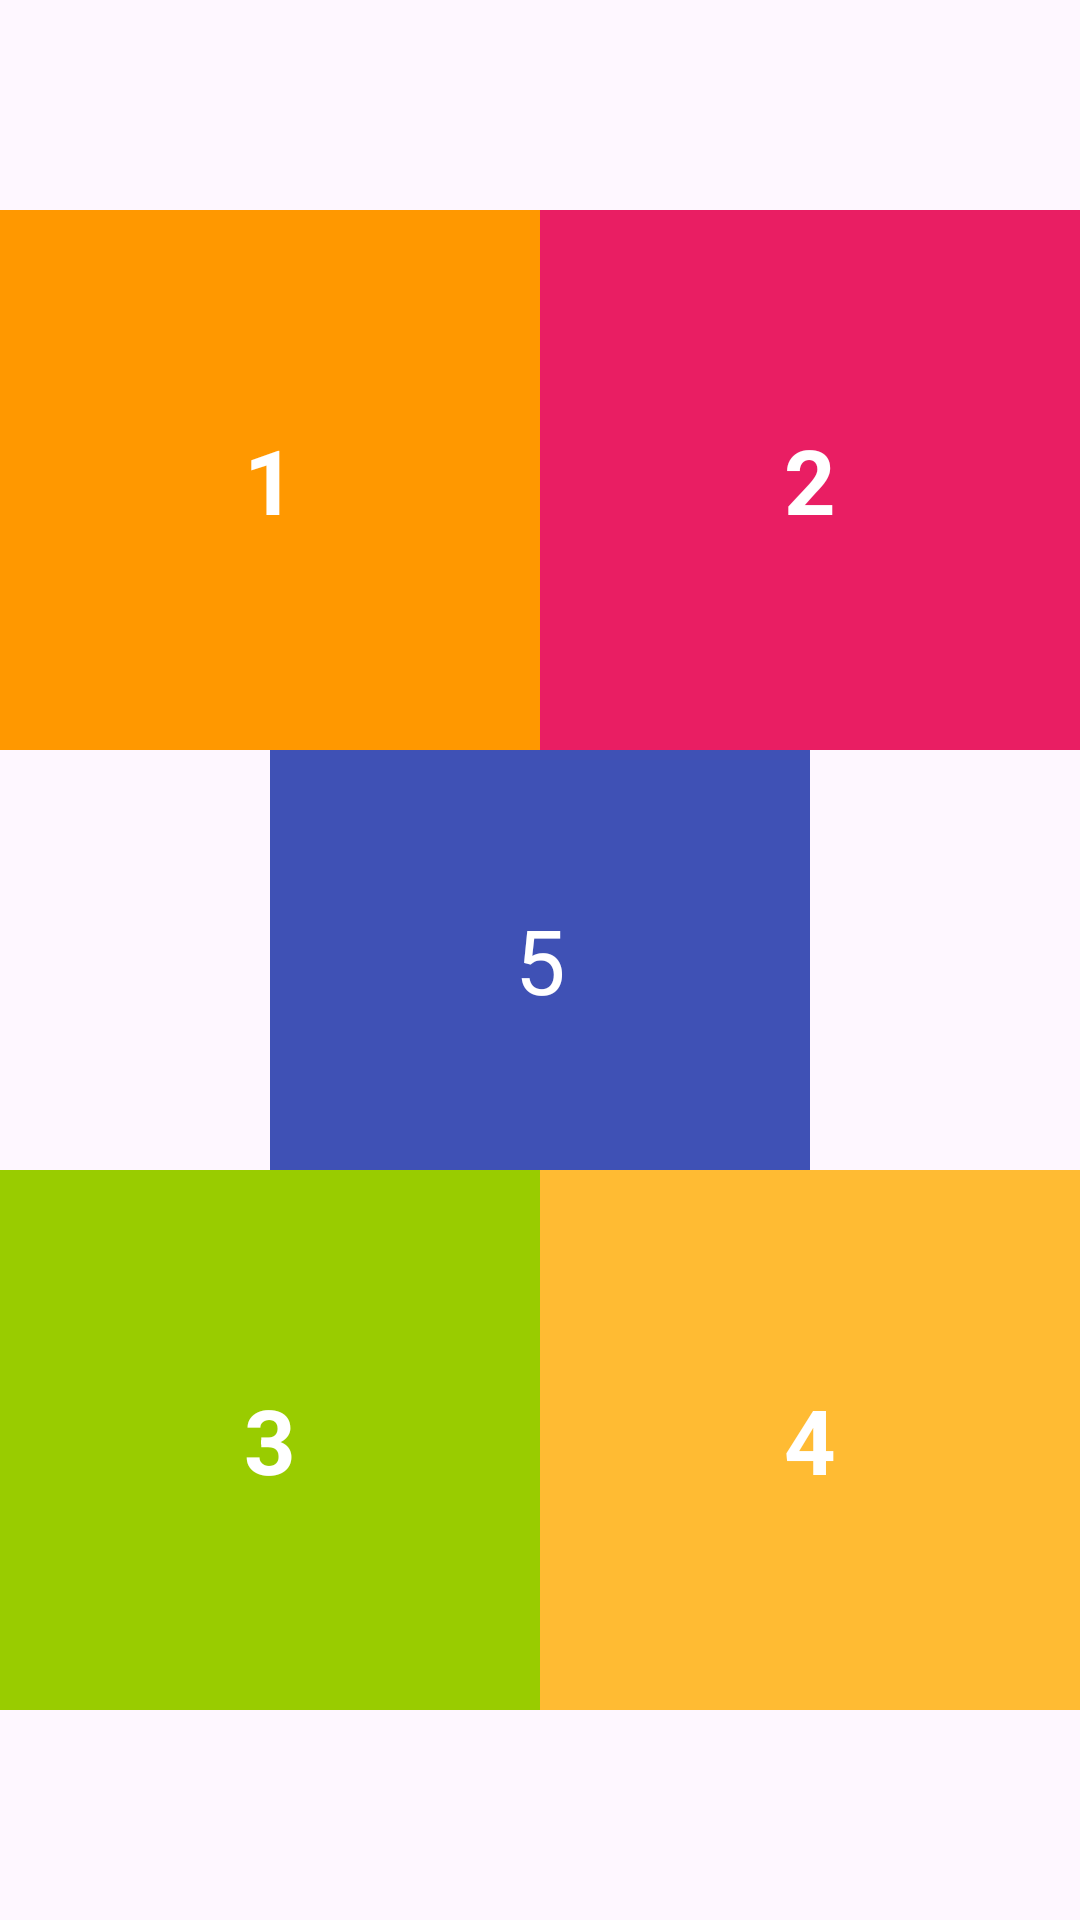

Reconstruct the res/layout file that produces this screen, plus the resources it refers to.
<!-- AndroidManifest.xml: application theme Theme.Lab3_ph34455 -->
<!-- res/layout/contrainlayout.xml -->
<?xml version="1.0" encoding="utf-8"?>
<androidx.constraintlayout.widget.ConstraintLayout xmlns:android="http://schemas.android.com/apk/res/android"
    xmlns:app="http://schemas.android.com/apk/res-auto"
    xmlns:tools="http://schemas.android.com/tools"
    android:layout_width="match_parent"
    android:layout_height="match_parent">

    <androidx.constraintlayout.widget.Guideline
        android:id="@+id/guideline1"
        android:layout_width="wrap_content"
        android:layout_height="wrap_content"
        android:orientation="horizontal"
        app:layout_constraintGuide_percent="0.5" />

    <androidx.constraintlayout.widget.Guideline
        android:id="@+id/guideline2"
        android:layout_width="wrap_content"
        android:layout_height="wrap_content"
        android:orientation="vertical"
        app:layout_constraintGuide_percent="0.5" />


    <TextView
        android:id="@+id/textView"
        android:layout_width="180dp"
        android:layout_height="180dp"
        android:background="#3F51B5"
        android:gravity="center"
        android:text="5"
        android:textColor="@color/white"
        android:textSize="30sp"
        app:layout_constraintBottom_toBottomOf="parent"
        app:layout_constraintEnd_toEndOf="parent"
        app:layout_constraintStart_toStartOf="parent"
        app:layout_constraintTop_toTopOf="parent" />

    <TextView
        android:id="@+id/view1"
        android:layout_width="180dp"
        android:layout_height="180dp"
        android:background="#FF9800"
        android:gravity="center"
        android:text="1"
        android:textColor="@color/white"
        android:textSize="30sp"
        android:textStyle="bold"
        app:layout_constraintBottom_toBottomOf="@+id/guideline1"
        app:layout_constraintEnd_toEndOf="@+id/guideline2"
        app:layout_constraintStart_toStartOf="parent"
        app:layout_constraintTop_toTopOf="parent" />

    <TextView
        android:id="@+id/view2"
        android:layout_width="180dp"
        android:layout_height="180dp"
        android:background="#E91E63"
        android:gravity="center"
        android:text="2"
        android:textColor="@color/white"
        android:textSize="30sp"
        android:textStyle="bold"
        app:layout_constraintBottom_toBottomOf="@+id/guideline1"
        app:layout_constraintEnd_toEndOf="parent"
        app:layout_constraintStart_toStartOf="@+id/guideline2"
        app:layout_constraintTop_toTopOf="parent" />

    <TextView
        android:id="@+id/view3"
        android:layout_width="180dp"
        android:layout_height="180dp"
        android:background="@android:color/holo_green_light"
        android:gravity="center"
        android:text="3"
        android:textColor="@color/white"
        android:textSize="30sp"
        android:textStyle="bold"
        app:layout_constraintBottom_toBottomOf="parent"
        app:layout_constraintEnd_toEndOf="@+id/guideline2"
        app:layout_constraintStart_toStartOf="parent"
        app:layout_constraintTop_toTopOf="@+id/guideline1" />

    <TextView
        android:id="@+id/view4"
        android:layout_width="180dp"
        android:layout_height="180dp"
        android:background="@android:color/holo_orange_light"
        android:gravity="center"
        android:text="4"
        android:textColor="@color/white"
        android:textSize="30sp"
        android:textStyle="bold"
        app:layout_constraintBottom_toBottomOf="parent"
        app:layout_constraintEnd_toEndOf="parent"
        app:layout_constraintStart_toStartOf="@+id/guideline2"
        app:layout_constraintTop_toTopOf="@+id/guideline1" />


</androidx.constraintlayout.widget.ConstraintLayout>
<!-- resources referenced by this layout -->
<resources>
  <style name="Theme.Lab3_ph34455" parent="Base.Theme.Lab3_ph34455" />
  <style name="Base.Theme.Lab3_ph34455" parent="Theme.Material3.DayNight.NoActionBar">
          
          
      </style>
  <!-- not gathered from this repository: default colours our renderer supplied (Android Studio template values) -->
  <color name="white">#FFFFFFFF</color>
</resources>
